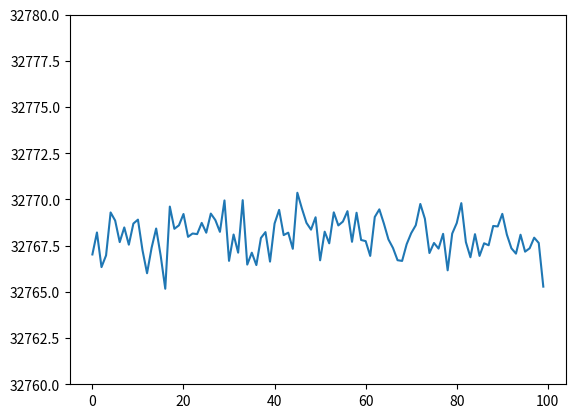

This chart was generated by the following Python code:
import numpy as np
import matplotlib.pyplot as plt

N = 100
ax = plt.subplot(111)
ax.set_ylim(32760,32780)
ax.plot(np.arange(N),np.random.randn(N)+32768)
plt.show()
